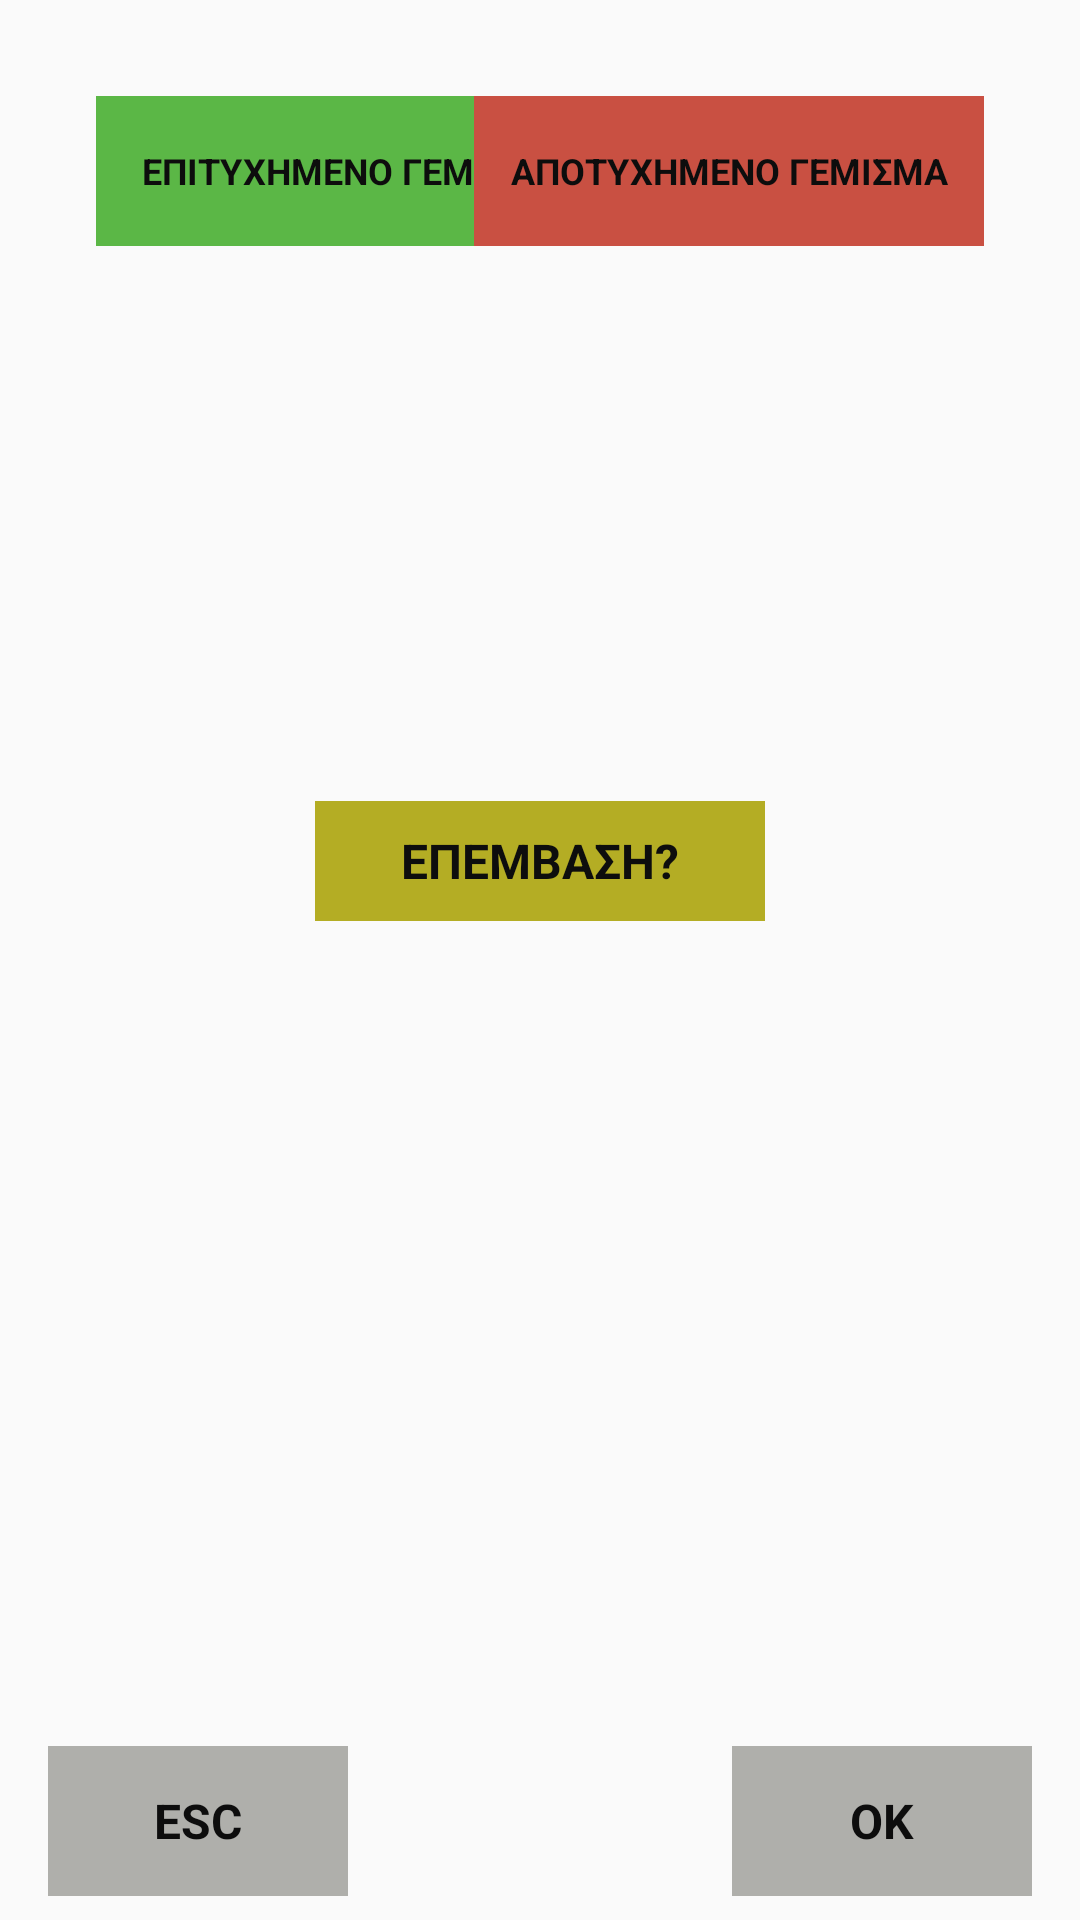

Here is an Android app screen rendered from its layout file. Give the layout XML and the strings, colors and styles it references.
<!-- AndroidManifest.xml: application theme AppTheme -->
<!-- res/layout/fragment_gemisma.xml -->
<?xml version="1.0" encoding="utf-8"?>
<androidx.constraintlayout.widget.ConstraintLayout xmlns:android="http://schemas.android.com/apk/res/android"
    xmlns:app="http://schemas.android.com/apk/res-auto"
    android:layout_width="match_parent"
    android:layout_height="match_parent">

    <TextView
        android:id="@+id/textView_EpitiximenoGemisma"
        android:layout_width="170dp"
        android:layout_height="50dp"
        android:layout_marginStart="32dp"
        android:layout_marginTop="32dp"
        android:background="#5bb746"
        android:gravity="center"
        android:text="Επιτυχημενο Γεμισμα"
        android:textAllCaps="true"
        android:textColor="#0d0d0d"
        android:textSize="12dp"
        android:textStyle="bold"
        app:layout_constraintStart_toStartOf="parent"
        app:layout_constraintTop_toTopOf="parent" />

    <TextView
        android:id="@+id/textView_ApotiximenoGemisma"
        android:layout_width="170dp"
        android:layout_height="50dp"
        android:layout_marginEnd="32dp"
        android:layout_marginTop="32dp"
        android:background="#c95042"
        android:gravity="center"
        android:text="Αποτυχημενο Γεμισμα"
        android:textAllCaps="true"
        android:textColor="#0d0d0d"
        android:textSize="12dp"
        android:textStyle="bold"
        app:layout_constraintEnd_toEndOf="parent"
        app:layout_constraintTop_toTopOf="parent" />

    <TextView
        android:id="@+id/textView_Epemvasi"
        android:layout_width="150dp"
        android:layout_height="40dp"
        android:layout_marginBottom="8dp"
        android:layout_marginEnd="8dp"
        android:layout_marginStart="8dp"
        android:background="#b4ad24"
        android:gravity="center"
        android:text="Επεμβαση?"
        android:textAllCaps="true"
        android:textColor="#0d0d0d"
        android:textSize="16dp"
        android:textStyle="bold"
        app:layout_constraintBottom_toTopOf="@+id/textView_EscOfGemisma"
        app:layout_constraintEnd_toEndOf="parent"
        app:layout_constraintStart_toStartOf="parent"
        app:layout_constraintTop_toTopOf="parent" />


    <TextView
        android:id="@+id/textView_EscOfGemisma"
        android:layout_width="100dp"
        android:layout_height="50dp"
        android:layout_marginBottom="8dp"
        android:layout_marginStart="16dp"
        android:background="#afafab"
        android:gravity="center"
        android:text="Esc"
        android:textAllCaps="true"
        android:textColor="#0d0d0d"
        android:textSize="16dp"
        android:textStyle="bold"
        app:layout_constraintBottom_toBottomOf="parent"
        app:layout_constraintStart_toStartOf="parent" />

    <TextView
        android:id="@+id/textView_OkOfGemisma"
        android:layout_width="100dp"
        android:layout_height="50dp"
        android:layout_marginBottom="8dp"
        android:layout_marginEnd="16dp"
        android:background="#afafab"
        android:gravity="center"
        android:text="Ok"
        android:textAllCaps="true"
        android:textColor="#0d0d0d"
        android:textSize="16dp"
        android:textStyle="bold"
        app:layout_constraintBottom_toBottomOf="parent"
        app:layout_constraintEnd_toEndOf="parent" />

    <androidx.constraintlayout.widget.Group        android:id="@+id/group_showForInteraction"
        android:layout_width="wrap_content"
        android:layout_height="wrap_content"
        app:constraint_referenced_ids="textView_Epemvasi,textView_OkOfGemisma" />

    <androidx.constraintlayout.widget.Group        android:id="@+id/group_hideForInteraction"
        android:layout_width="wrap_content"
        android:layout_height="wrap_content"
        app:constraint_referenced_ids="textView_ApotiximenoGemisma,textView_EpitiximenoGemisma" />


</androidx.constraintlayout.widget.ConstraintLayout>
<!-- resources referenced by this layout -->
<resources>
  <style name="AppTheme" parent="Theme.AppCompat.Light.NoActionBar">
          
          <item name="android:windowFullscreen">true</item>
          <item name="colorPrimary">@color/colorPrimary</item>
          <item name="colorPrimaryDark">@color/colorPrimaryDark</item>
          <item name="colorAccent">@color/colorAccent</item>
      </style>
  <color name="colorPrimary">#3F51B5</color>
  <color name="colorPrimaryDark">#303F9F</color>
  <color name="colorAccent">#B8003D</color>
</resources>
